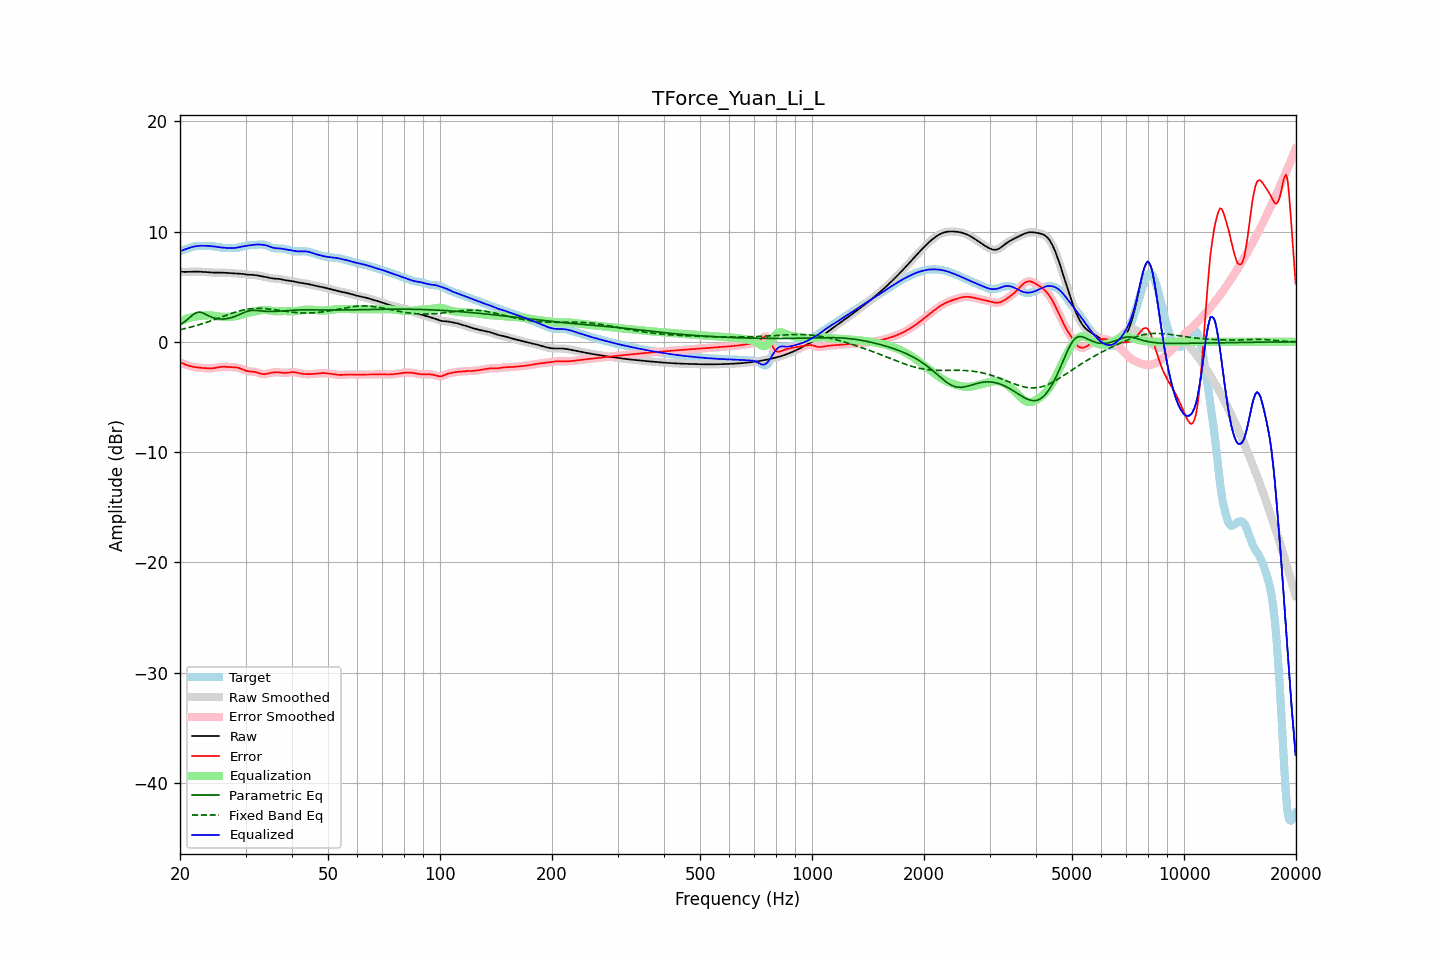

Data behind this chart, as committed beside it:
frequency, raw, error, smoothed, error_smoothed, equalization, parametric_eq, fixed_band_eq, equalized_raw, equalized_smoothed, target
20.00, 6.36, -1.86, 6.36, -1.86, 1.86, 1.55, 1.10, 8.22, 8.22, 8.23
20.20, 6.35, -1.92, 6.35, -1.92, 1.92, 1.65, 1.14, 8.28, 8.28, 8.27
20.40, 6.35, -1.98, 6.35, -1.98, 1.98, 1.74, 1.17, 8.33, 8.33, 8.33
20.61, 6.34, -2.04, 6.34, -2.04, 2.04, 1.84, 1.20, 8.38, 8.38, 8.38
20.81, 6.34, -2.09, 6.34, -2.09, 2.09, 1.95, 1.24, 8.43, 8.43, 8.43
21.02, 6.35, -2.14, 6.35, -2.14, 2.14, 2.08, 1.27, 8.48, 8.48, 8.48
21.23, 6.35, -2.18, 6.35, -2.18, 2.18, 2.20, 1.31, 8.53, 8.53, 8.53
21.44, 6.36, -2.22, 6.36, -2.22, 2.22, 2.33, 1.35, 8.58, 8.58, 8.58
21.66, 6.36, -2.25, 6.36, -2.26, 2.25, 2.45, 1.39, 8.61, 8.62, 8.62
21.87, 6.37, -2.28, 6.37, -2.28, 2.28, 2.54, 1.43, 8.65, 8.65, 8.65
22.09, 6.37, -2.31, 6.37, -2.31, 2.30, 2.64, 1.47, 8.67, 8.67, 8.68
22.31, 6.37, -2.32, 6.37, -2.33, 2.32, 2.67, 1.51, 8.69, 8.69, 8.69
22.54, 6.36, -2.34, 6.36, -2.34, 2.34, 2.71, 1.56, 8.70, 8.70, 8.70
22.76, 6.35, -2.35, 6.35, -2.35, 2.36, 2.68, 1.60, 8.71, 8.71, 8.71
22.99, 6.34, -2.36, 6.34, -2.37, 2.37, 2.65, 1.65, 8.72, 8.71, 8.71
23.22, 6.33, -2.38, 6.33, -2.38, 2.38, 2.58, 1.69, 8.71, 8.71, 8.71
23.45, 6.32, -2.39, 6.32, -2.39, 2.39, 2.51, 1.74, 8.71, 8.71, 8.71
23.69, 6.30, -2.40, 6.30, -2.40, 2.40, 2.43, 1.79, 8.70, 8.70, 8.70
23.92, 6.29, -2.41, 6.29, -2.41, 2.40, 2.35, 1.84, 8.69, 8.69, 8.70
24.16, 6.28, -2.41, 6.28, -2.41, 2.40, 2.29, 1.89, 8.68, 8.68, 8.69
24.40, 6.28, -2.40, 6.28, -2.40, 2.39, 2.22, 1.94, 8.67, 8.67, 8.68
24.65, 6.28, -2.38, 6.28, -2.38, 2.37, 2.18, 2.00, 8.65, 8.65, 8.66
24.89, 6.28, -2.36, 6.28, -2.36, 2.35, 2.13, 2.05, 8.63, 8.63, 8.64
25.14, 6.28, -2.33, 6.28, -2.33, 2.33, 2.11, 2.10, 8.61, 8.61, 8.61
25.39, 6.28, -2.30, 6.28, -2.30, 2.31, 2.08, 2.16, 8.59, 8.59, 8.58
25.65, 6.28, -2.27, 6.28, -2.27, 2.29, 2.07, 2.21, 8.57, 8.57, 8.55
25.91, 6.28, -2.26, 6.28, -2.26, 2.27, 2.07, 2.26, 8.55, 8.55, 8.53
26.16, 6.27, -2.25, 6.27, -2.25, 2.27, 2.07, 2.32, 8.54, 8.54, 8.52
26.43, 6.26, -2.26, 6.26, -2.26, 2.26, 2.08, 2.37, 8.52, 8.52, 8.52
26.69, 6.25, -2.27, 6.25, -2.27, 2.26, 2.11, 2.42, 8.51, 8.51, 8.52
26.96, 6.24, -2.28, 6.24, -2.28, 2.27, 2.13, 2.48, 8.51, 8.51, 8.52
27.23, 6.23, -2.29, 6.23, -2.29, 2.27, 2.16, 2.53, 8.50, 8.50, 8.52
27.50, 6.22, -2.29, 6.22, -2.29, 2.28, 2.20, 2.58, 8.50, 8.50, 8.51
27.77, 6.21, -2.30, 6.21, -2.30, 2.29, 2.25, 2.63, 8.50, 8.51, 8.51
28.05, 6.21, -2.30, 6.21, -2.30, 2.31, 2.29, 2.67, 8.52, 8.52, 8.51
28.33, 6.20, -2.32, 6.20, -2.32, 2.33, 2.35, 2.72, 8.54, 8.54, 8.52
28.62, 6.20, -2.34, 6.20, -2.34, 2.36, 2.41, 2.76, 8.56, 8.56, 8.54
28.90, 6.19, -2.38, 6.19, -2.38, 2.40, 2.47, 2.80, 8.59, 8.59, 8.57
29.19, 6.17, -2.44, 6.17, -2.44, 2.45, 2.54, 2.84, 8.62, 8.62, 8.61
29.48, 6.16, -2.50, 6.16, -2.50, 2.50, 2.61, 2.88, 8.65, 8.65, 8.66
29.78, 6.14, -2.56, 6.14, -2.56, 2.54, 2.67, 2.91, 8.68, 8.68, 8.69
30.08, 6.11, -2.61, 6.12, -2.61, 2.59, 2.72, 2.94, 8.70, 8.70, 8.73
30.38, 6.10, -2.65, 6.10, -2.65, 2.63, 2.78, 2.96, 8.72, 8.72, 8.75
30.68, 6.08, -2.68, 6.09, -2.68, 2.66, 2.81, 2.98, 8.74, 8.74, 8.76
30.99, 6.08, -2.69, 6.08, -2.69, 2.69, 2.84, 3.00, 8.76, 8.76, 8.77
31.30, 6.07, -2.70, 6.07, -2.70, 2.71, 2.85, 3.02, 8.79, 8.79, 8.77
31.61, 6.06, -2.71, 6.06, -2.71, 2.74, 2.86, 3.03, 8.80, 8.80, 8.78
31.93, 6.05, -2.74, 6.05, -2.74, 2.77, 2.85, 3.04, 8.82, 8.82, 8.79
32.24, 6.02, -2.78, 6.02, -2.78, 2.80, 2.84, 3.04, 8.82, 8.82, 8.80
32.57, 6.00, -2.82, 6.00, -2.82, 2.83, 2.83, 3.04, 8.83, 8.83, 8.82
32.89, 5.96, -2.87, 5.96, -2.87, 2.86, 2.81, 3.04, 8.82, 8.82, 8.83
33.22, 5.93, -2.91, 5.93, -2.90, 2.88, 2.80, 3.03, 8.81, 8.81, 8.83
33.55, 5.90, -2.93, 5.90, -2.92, 2.89, 2.78, 3.02, 8.79, 8.79, 8.83
33.89, 5.87, -2.92, 5.87, -2.92, 2.90, 2.77, 3.01, 8.77, 8.77, 8.79
34.23, 5.84, -2.90, 5.84, -2.90, 2.89, 2.76, 3.00, 8.73, 8.73, 8.74
34.57, 5.81, -2.87, 5.81, -2.87, 2.87, 2.76, 2.99, 8.68, 8.68, 8.68
34.92, 5.78, -2.83, 5.78, -2.83, 2.84, 2.75, 2.97, 8.62, 8.62, 8.62
35.27, 5.76, -2.80, 5.76, -2.80, 2.81, 2.75, 2.95, 8.57, 8.57, 8.56
35.62, 5.74, -2.77, 5.74, -2.77, 2.79, 2.76, 2.93, 8.53, 8.53, 8.51
35.97, 5.73, -2.75, 5.73, -2.76, 2.77, 2.76, 2.91, 8.50, 8.50, 8.48
... 635 more rows
